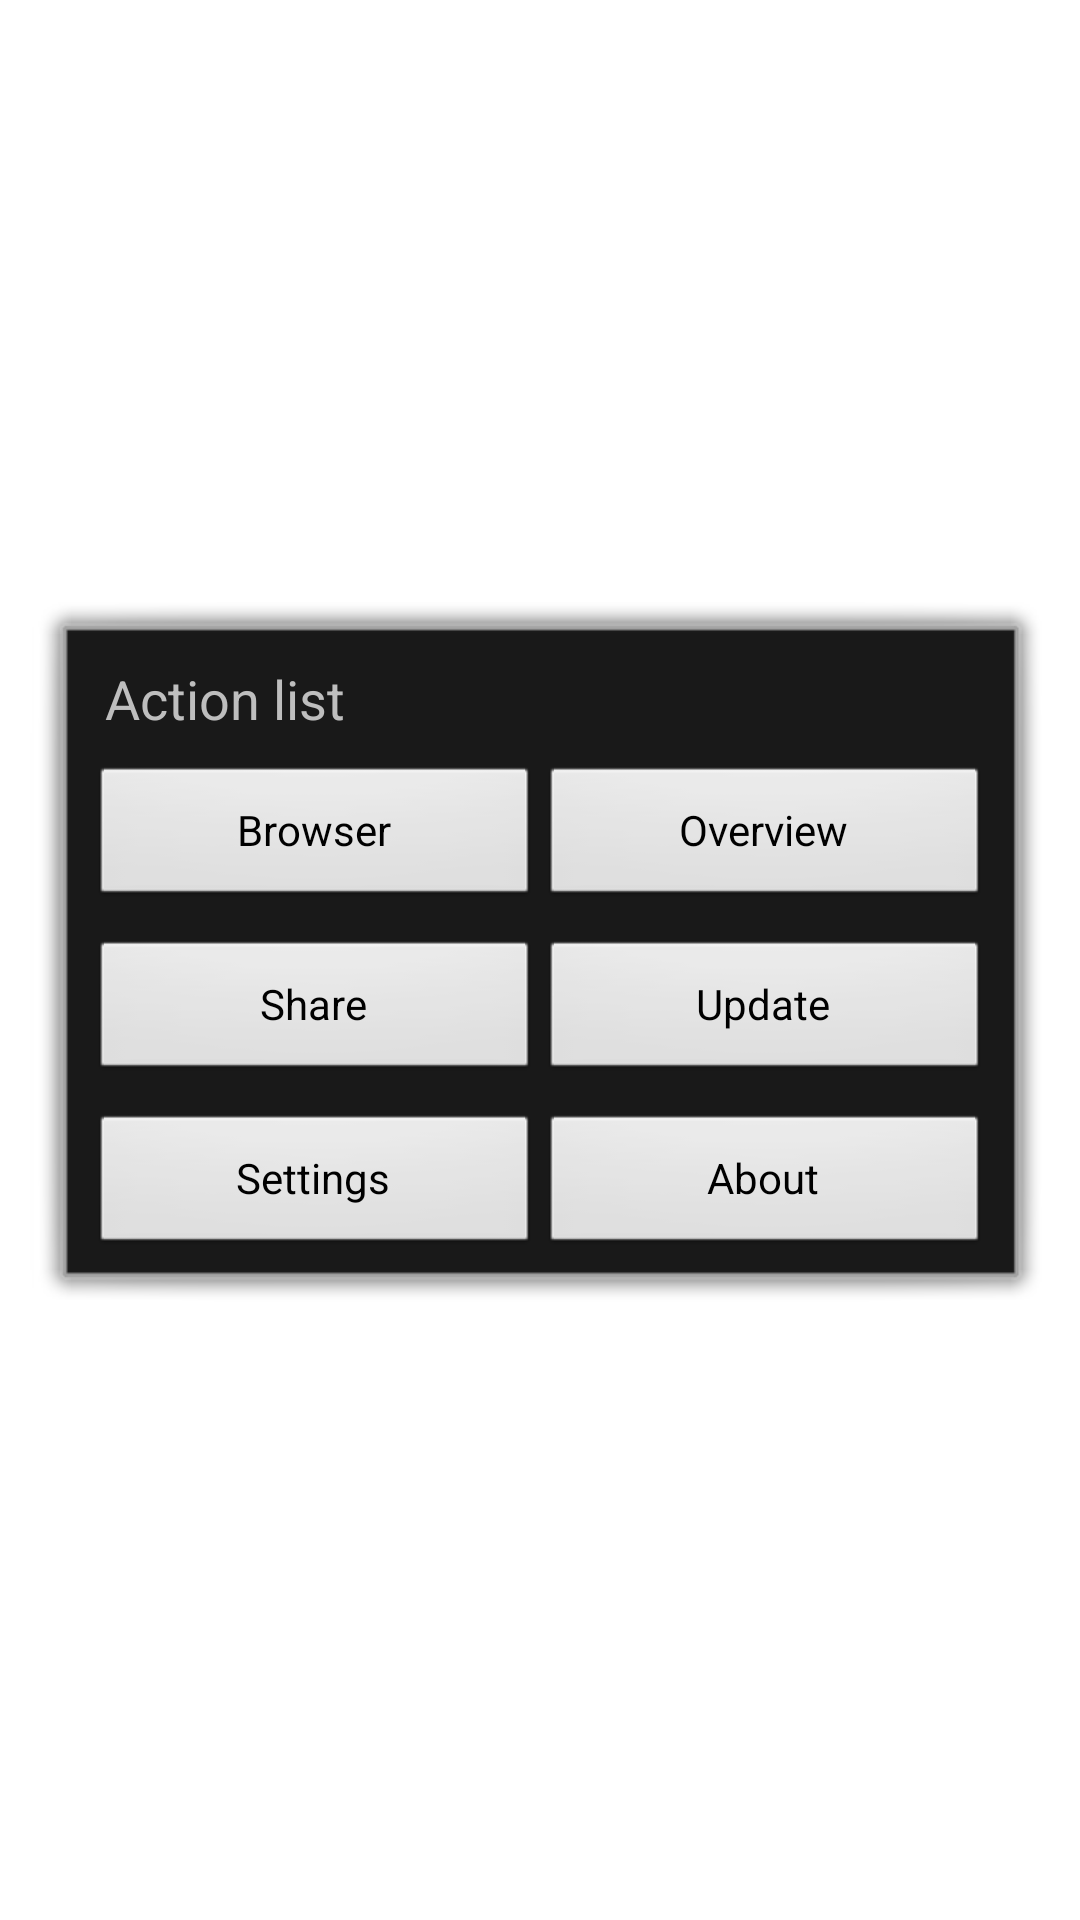

Reconstruct the res/layout file that produces this screen, plus the resources it refers to.
<!-- AndroidManifest.xml: activity theme android:Theme.Translucent.NoTitleBar -->
<!-- res/layout/dialog.xml -->
<?xml version="1.0" encoding="utf-8"?>
<LinearLayout xmlns:android="http://schemas.android.com/apk/res/android"
    android:orientation="vertical"
    android:layout_width="fill_parent"
    android:layout_height="fill_parent"
    android:padding="10dip">

    <LinearLayout
        android:layout_width="fill_parent"
        android:layout_height="wrap_content"
        android:layout_weight="2" />

    <LinearLayout
        android:orientation="vertical"
        android:layout_width="fill_parent"
        android:layout_height="wrap_content"
        android:background="@android:drawable/alert_dark_frame"
        android:padding="20dip"
        android:layout_weight="0">

        <TextView
            android:layout_width="fill_parent"
            android:layout_height="wrap_content"
            android:text="@string/dialog_activity_title"
            android:textSize="18dip"
            android:paddingLeft="5dip"
            android:paddingBottom="10dip" />

        <LinearLayout
            android:orientation="horizontal"
            android:layout_width="fill_parent"
            android:layout_height="wrap_content"
            android:layout_marginBottom="10dip">

            <Button
                android:id="@+id/browserButton"
                android:text="@string/dialog_browser"
                android:layout_width="fill_parent"
                android:layout_height="wrap_content"
                android:layout_weight="1" />

            <Button
                android:id="@+id/overviewButton"
                android:text="@string/dialog_overview"
                android:layout_width="fill_parent"
                android:layout_height="wrap_content"
                android:layout_weight="1" />
        </LinearLayout>

        <LinearLayout
            android:orientation="horizontal"
            android:layout_width="fill_parent"
            android:layout_height="wrap_content"
            android:layout_marginBottom="10dip">

            <Button
                android:id="@+id/shareButton"
                android:text="@string/dialog_share"
                android:layout_width="fill_parent"
                android:layout_height="wrap_content"
                android:layout_weight="1" />

            <Button
                android:id="@+id/updateButton"
                android:text="@string/dialog_update"
                android:layout_width="fill_parent"
                android:layout_height="wrap_content"
                android:layout_weight="1" />
        </LinearLayout>

        <LinearLayout
            android:orientation="horizontal"
            android:layout_width="fill_parent"
            android:layout_height="wrap_content">

            <Button
                android:id="@+id/settingsButton"
                android:text="@string/dialog_settings"
                android:layout_width="fill_parent"
                android:layout_height="wrap_content"
                android:layout_weight="1" />

            <Button
                android:id="@+id/aboutButton"
                android:text="@string/dialog_about"
                android:layout_width="fill_parent"
                android:layout_height="wrap_content"
                android:layout_weight="1" />
        </LinearLayout>
    </LinearLayout>

    <LinearLayout
        android:layout_width="fill_parent"
        android:layout_height="wrap_content"
        android:layout_weight="2" />
</LinearLayout>
<!-- resources referenced by this layout -->
<resources>
  <string name="dialog_about">About</string>
  <string name="dialog_activity_title">Action list</string>
  <string name="dialog_browser">Browser</string>
  <string name="dialog_overview">Overview</string>
  <string name="dialog_settings">Settings</string>
  <string name="dialog_share">Share</string>
  <string name="dialog_update">Update</string>
</resources>
